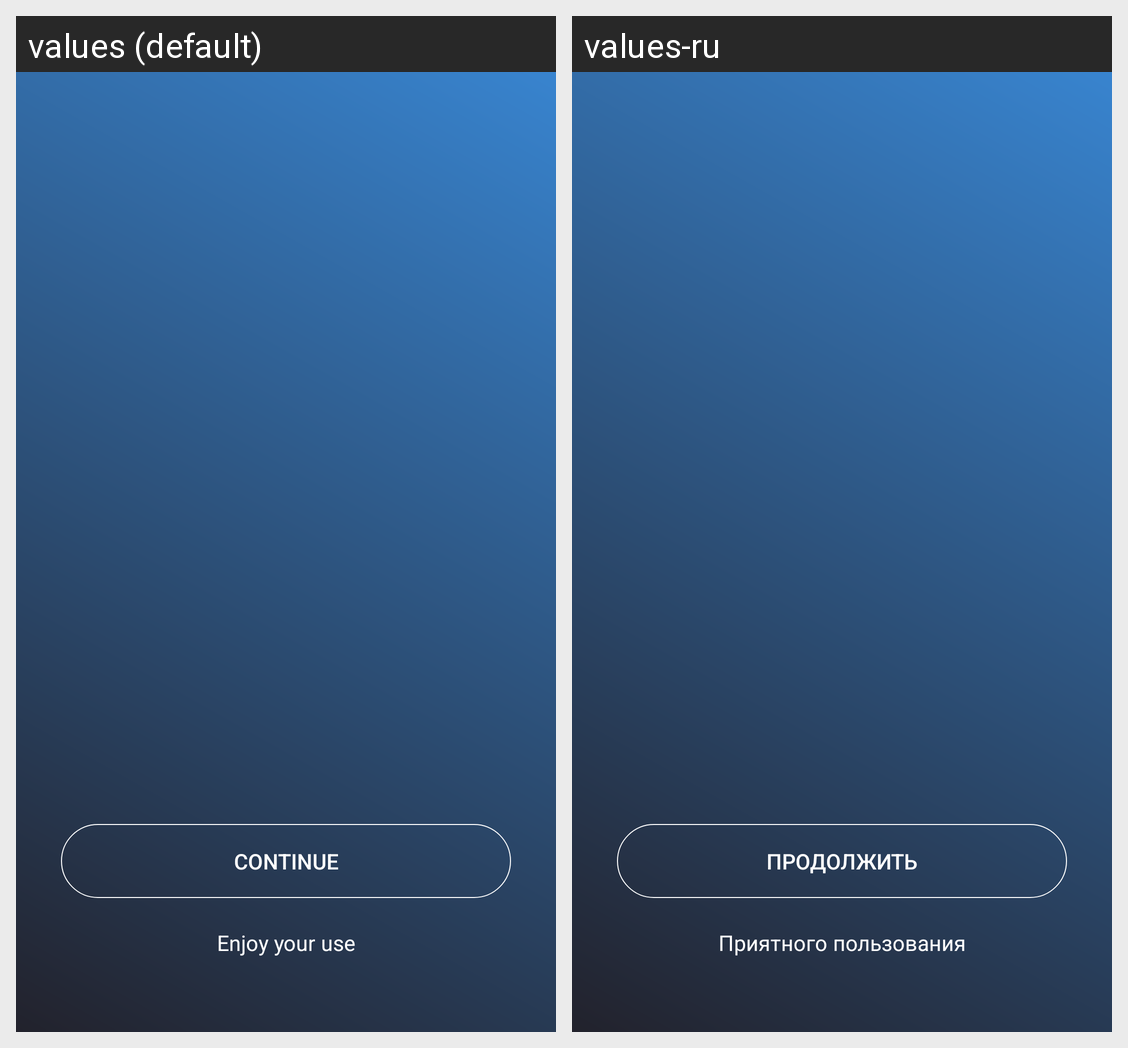

Here is an Android app screen in its default locale and in the app's own translations. Write out the translated-string differences for the strings that appear on this screen.
Android screen res/layout/activity_additional.xml rendered under 2 locales, left to right: values (default), values-ru. Device: Nexus 5 (rendered at 1080×1920; each locale shown at half size, 540×960, under a caption strip naming it); theme Theme.AppCompat.Light.NoActionBar.
Strings drawn on this screen, with the default value and each locale's value (text and hints the layout hard-codes, and strings that could not be matched under every locale, appear in the picture but are not listed):

next_btn
  values: Continue
  values-ru: Продолжить

enjoy
  values: Enjoy your use
  values-ru: Приятного пользования
